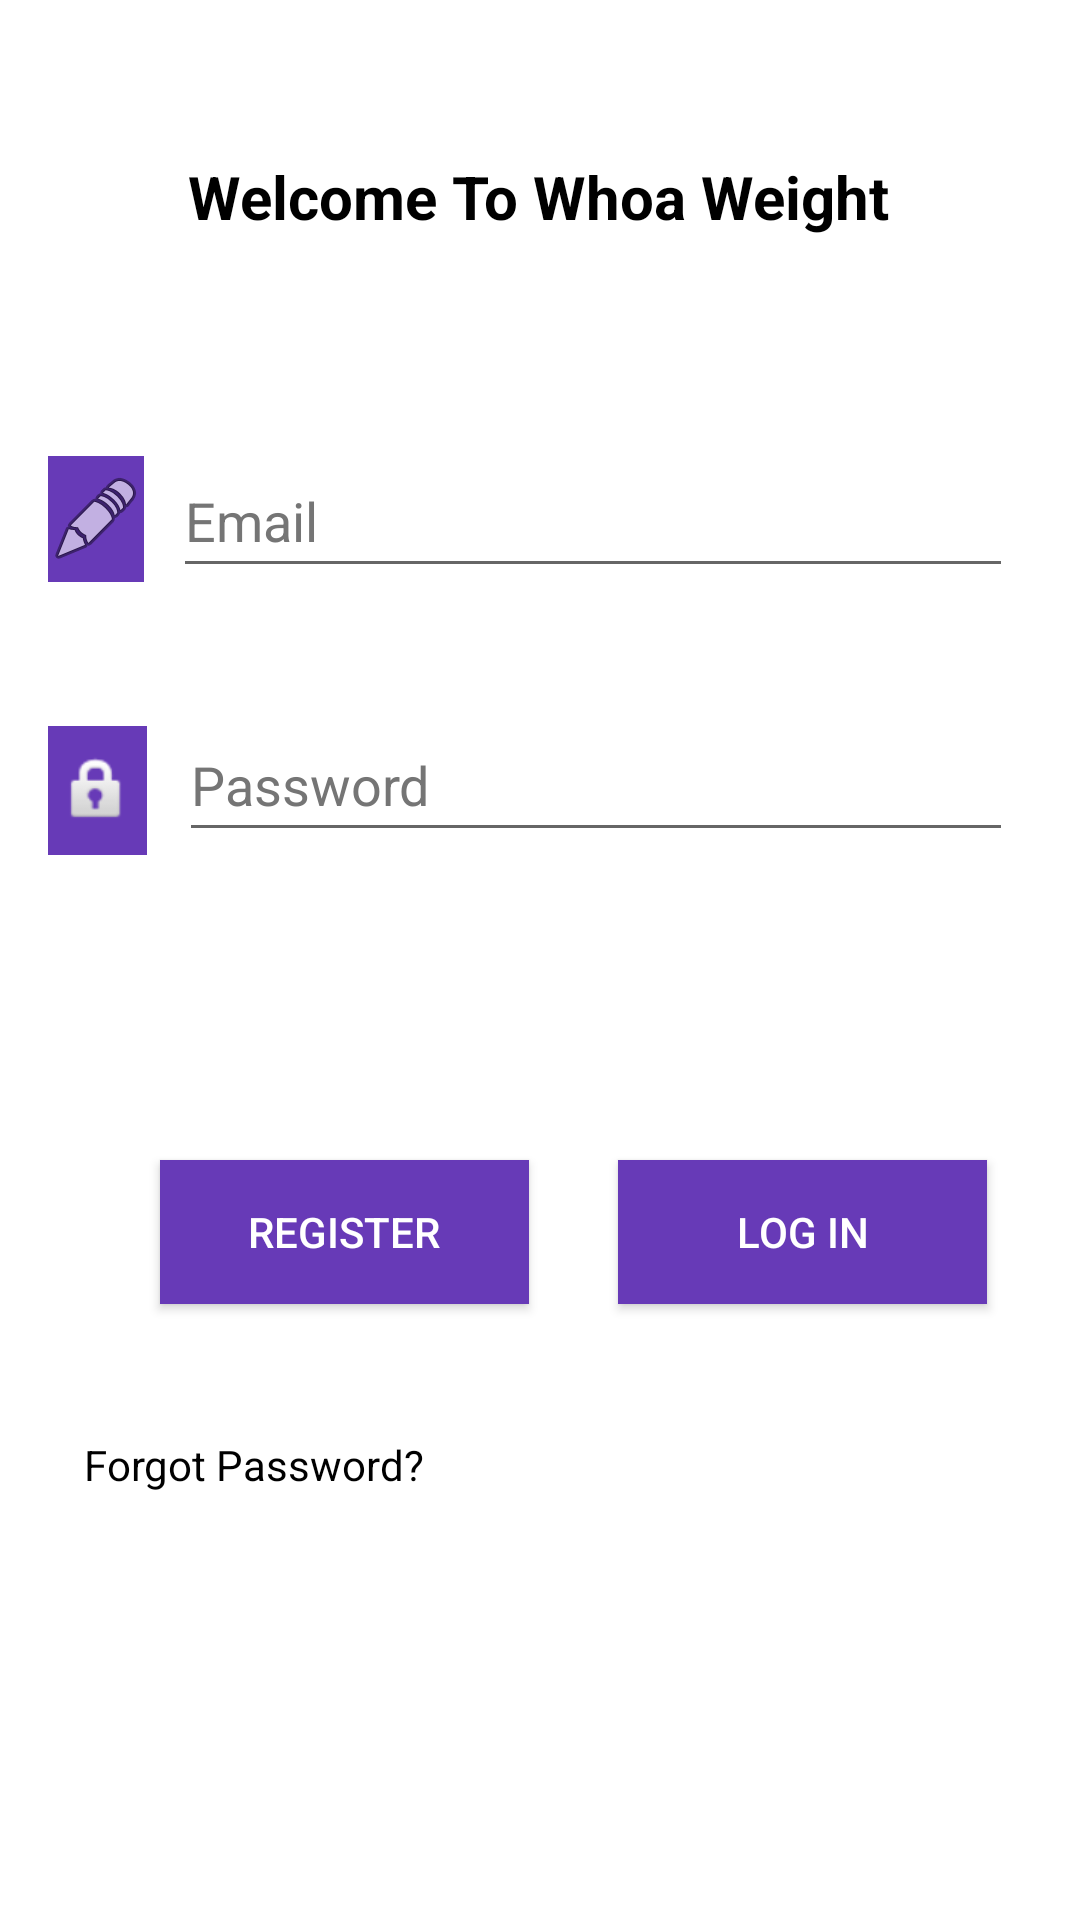

Reconstruct the res/layout file that produces this screen, plus the resources it refers to.
<!-- AndroidManifest.xml: application theme Theme.Whoa_Weight_App -->
<!-- res/layout/activity_main.xml -->
<?xml version="1.0" encoding="utf-8"?>
<androidx.constraintlayout.widget.ConstraintLayout xmlns:android="http://schemas.android.com/apk/res/android"
    xmlns:app="http://schemas.android.com/apk/res-auto"
    xmlns:tools="http://schemas.android.com/tools"
    android:layout_width="match_parent"
    android:layout_height="match_parent"
    android:clickable="true"
    tools:context=".MainActivity">

    <TextView
        android:id="@+id/textView4"
        android:layout_width="wrap_content"
        android:layout_height="37dp"
        android:layout_marginTop="52dp"
        android:text="@string/welcome_to_whoa_weight"
        android:textColor="?android:textColorPrimary"
        android:textSize="20sp"
        android:textStyle="bold"
        app:layout_constraintEnd_toEndOf="parent"
        app:layout_constraintHorizontal_bias="0.497"
        app:layout_constraintStart_toStartOf="parent"
        app:layout_constraintTop_toTopOf="parent" />

    <EditText
        android:id="@+id/username_input"
        android:layout_width="280dp"
        android:layout_height="48dp"
        android:layout_marginTop="148dp"
        android:layout_marginEnd="16dp"
        android:autofillHints=""
        android:ems="10"
        android:hint="@string/email"
        android:inputType="textEmailAddress"
        android:textColorHint="#757575"
        app:layout_constraintEnd_toEndOf="parent"
        app:layout_constraintHorizontal_bias="0.609"
        app:layout_constraintStart_toEndOf="@+id/imageView"
        app:layout_constraintTop_toTopOf="parent" />

    <EditText
        android:id="@+id/password_input"
        android:layout_width="278dp"
        android:layout_height="48dp"
        android:layout_marginTop="40dp"
        android:layout_marginEnd="16dp"
        android:ems="10"
        android:hint="@string/password"
        android:importantForAutofill="no"
        android:inputType="textPassword"
        android:textColorHint="#757575"
        app:layout_constraintEnd_toEndOf="parent"
        app:layout_constraintHorizontal_bias="0.626"
        app:layout_constraintStart_toEndOf="@+id/imageView2"
        app:layout_constraintTop_toBottomOf="@+id/username_input" />

    <Button
        android:id="@+id/login_btn"
        android:layout_width="123dp"
        android:layout_height="48dp"
        android:background="#673AB7"
        android:text="@string/log_in"
        android:textColor="#FFFFFF"
        app:layout_constraintBottom_toBottomOf="parent"
        app:layout_constraintEnd_toEndOf="parent"
        app:layout_constraintHorizontal_bias="0.487"
        app:layout_constraintStart_toEndOf="@+id/signup_btn"
        app:layout_constraintTop_toBottomOf="@+id/user_state"
        app:layout_constraintVertical_bias="0.123" />

    <Button
        android:id="@+id/signup_btn"
        android:layout_width="123dp"
        android:layout_height="48dp"
        android:background="#673AB7"
        android:text="@string/register"
        android:textColor="#FFFFFF"
        app:layout_constraintBottom_toBottomOf="parent"
        app:layout_constraintEnd_toEndOf="parent"
        app:layout_constraintHorizontal_bias="0.225"
        app:layout_constraintStart_toStartOf="parent"
        app:layout_constraintTop_toBottomOf="@+id/user_state"
        app:layout_constraintVertical_bias="0.123" />

    <TextView
        android:id="@+id/forgot_password_link"
        android:layout_width="127dp"
        android:layout_height="48dp"
        android:layout_marginTop="44dp"
        android:clickable="true"
        android:text="@string/forgot_password"
        android:textColor="?android:textColorPrimary"
        android:visibility="visible"
        app:layout_constraintEnd_toEndOf="parent"
        app:layout_constraintHorizontal_bias="0.12"
        app:layout_constraintStart_toStartOf="parent"
        app:layout_constraintTop_toBottomOf="@+id/login_btn" />

    <ImageView
        android:id="@+id/imageView"
        android:layout_width="32dp"
        android:layout_height="42dp"
        android:layout_marginStart="16dp"
        android:layout_marginTop="152dp"
        android:background="#673AB7"
        android:contentDescription="@string/Input_image"
        android:scaleType="center"
        app:layout_constraintStart_toStartOf="parent"
        app:layout_constraintTop_toTopOf="parent"
        app:srcCompat="@android:drawable/ic_menu_edit"
        tools:srcCompat="@android:drawable/ic_menu_edit" />

    <ImageView
        android:id="@+id/imageView2"
        android:layout_width="33dp"
        android:layout_height="43dp"
        android:layout_marginStart="16dp"
        android:layout_marginTop="48dp"
        android:background="#673AB7"
        android:contentDescription="@string/Lock"
        android:scaleType="center"
        app:layout_constraintStart_toStartOf="parent"
        app:layout_constraintTop_toBottomOf="@+id/imageView"
        app:srcCompat="@android:drawable/ic_lock_idle_lock"
        tools:srcCompat="@android:drawable/ic_lock_idle_lock" />

    <TextView
        android:id="@+id/user_state"
        android:layout_width="334dp"
        android:layout_height="42dp"
        android:layout_marginTop="32dp"
        android:textColor="?android:textColorPrimary"

        app:layout_constraintEnd_toEndOf="parent"
        app:layout_constraintHorizontal_bias="0.467"
        app:layout_constraintStart_toStartOf="parent"
        app:layout_constraintTop_toBottomOf="@+id/password_input" />

</androidx.constraintlayout.widget.ConstraintLayout>
<!-- resources referenced by this layout -->
<resources>
  <string name="Input_image">Input Image</string>
  <string name="Lock">Lock</string>
  <string name="email">Email</string>
  <string name="forgot_password">Forgot Password?</string>
  <string name="log_in">Log In</string>
  <string name="password">Password</string>
  <string name="register">Register</string>
  <string name="welcome_to_whoa_weight">Welcome To Whoa Weight</string>
  <style name="Theme.Whoa_Weight_App" parent="Theme.MaterialComponents.DayNight.DarkActionBar">
          
          <item name="colorPrimary">@color/purple_500</item>
          <item name="colorPrimaryVariant">@color/purple_700</item>
          <item name="colorOnPrimary">@color/white</item>
          
          <item name="colorSecondary">@color/teal_200</item>
          <item name="colorSecondaryVariant">@color/teal_700</item>
          <item name="colorOnSecondary">@color/black</item>
          
          <item name="android:statusBarColor" tools:targetApi="l">?attr/colorPrimaryVariant</item>
          
          <item name="android:textColorPrimary">@color/black</item>
  
      </style>
  <!-- not gathered from this repository: default colours our renderer supplied (Android Studio template values) -->
  <color name="purple_500">#FF6200EE</color>
  <color name="purple_700">#FF3700B3</color>
  <color name="teal_200">#FF03DAC5</color>
  <color name="teal_700">#FF018786</color>
  <color name="black">#FF000000</color>
  <color name="white">#FFFFFFFF</color>
</resources>
